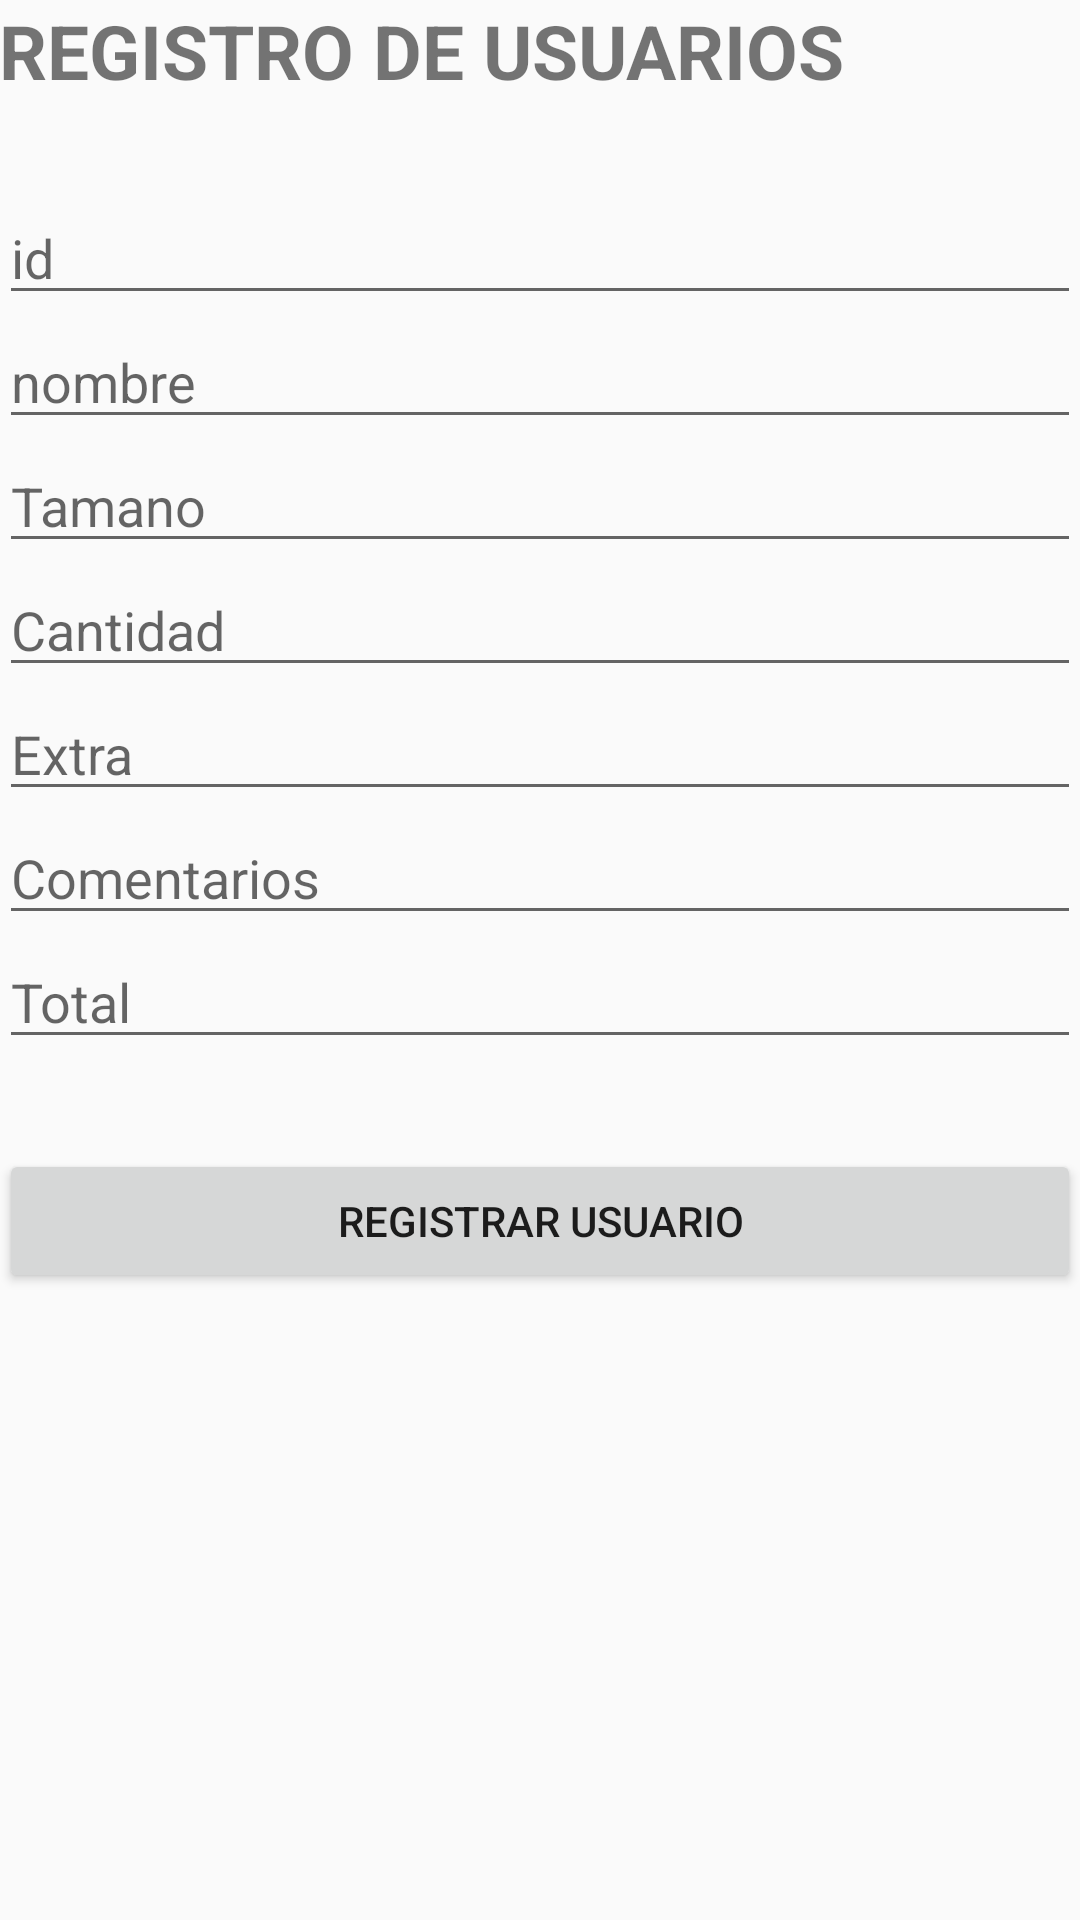

Here is an Android app screen rendered from its layout file. Give the layout XML and the strings, colors and styles it references.
<!-- AndroidManifest.xml: application theme AppTheme -->
<!-- res/layout/activity_registro_usuarios.xml -->
<?xml version="1.0" encoding="utf-8"?>
<LinearLayout xmlns:android="http://schemas.android.com/apk/res/android"
    xmlns:tools="http://schemas.android.com/tools"
    android:id="@+id/activity_registro_usuarios"
    android:layout_width="match_parent"
    android:layout_height="match_parent"
    android:paddingBottom="@dimen/activity_vertical_margin"
    android:paddingLeft="@dimen/activity_horizontal_margin"
    android:paddingRight="@dimen/activity_horizontal_margin"
    android:paddingTop="@dimen/activity_vertical_margin"
    android:orientation="vertical"
    tools:context=".RegistroUsuariosActivity">

    <TextView
        android:layout_width="match_parent"
        android:layout_height="wrap_content"
        android:text="REGISTRO DE USUARIOS"
        android:textSize="25sp"
        android:textStyle="bold"
        android:layout_marginBottom="30dp"/>

    <EditText
        android:id="@+id/campoId"
        android:layout_width="match_parent"
        android:layout_height="wrap_content"
        android:hint="id"/>

    <EditText
        android:id="@+id/campoNombre"
        android:layout_width="match_parent"
        android:layout_height="wrap_content"
        android:hint="nombre"/>

    <EditText
        android:id="@+id/campoSize"
        android:layout_width="match_parent"
        android:layout_height="wrap_content"
        android:hint="Tamano"/>

    <EditText
        android:id="@+id/campoCantidad"
        android:layout_width="match_parent"
        android:layout_height="wrap_content"
        android:hint="Cantidad"/>

    <EditText
        android:id="@+id/campoExtra"
        android:layout_width="match_parent"
        android:layout_height="wrap_content"
        android:hint="Extra"/>

    <EditText
        android:id="@+id/campoComentarios"
        android:layout_width="match_parent"
        android:layout_height="wrap_content"
        android:hint="Comentarios"/>

    <EditText
        android:id="@+id/campoTotal"
        android:layout_width="match_parent"
        android:layout_height="wrap_content"
        android:hint="Total"/>

    <Button
        android:id="@+id/btnRegistro"
        android:layout_width="match_parent"
        android:layout_height="wrap_content"
        android:text="Registrar Usuario"
        android:layout_marginTop="30dp"
        android:onClick="onClick"/>

</LinearLayout>
<!-- resources referenced by this layout -->
<resources>
  <style name="AppTheme" parent="Theme.AppCompat.Light.DarkActionBar">
          
          <item name="colorPrimary">@color/colorPrimary</item>
          <item name="colorPrimaryDark">@color/colorPrimaryDark</item>
          <item name="colorAccent">@color/colorAccent</item>
          <item name="titleTextColor">@android:color/black</item>
          <item name="subtitleTextColor">@android:color/black</item>
      </style>
  <color name="colorPrimary">#F4E8C3</color>
  <color name="colorPrimaryDark">#c1b692</color>
  <color name="colorAccent">@color/colorButton</color>
  <color name="colorButton">#A2845E</color>
</resources>
